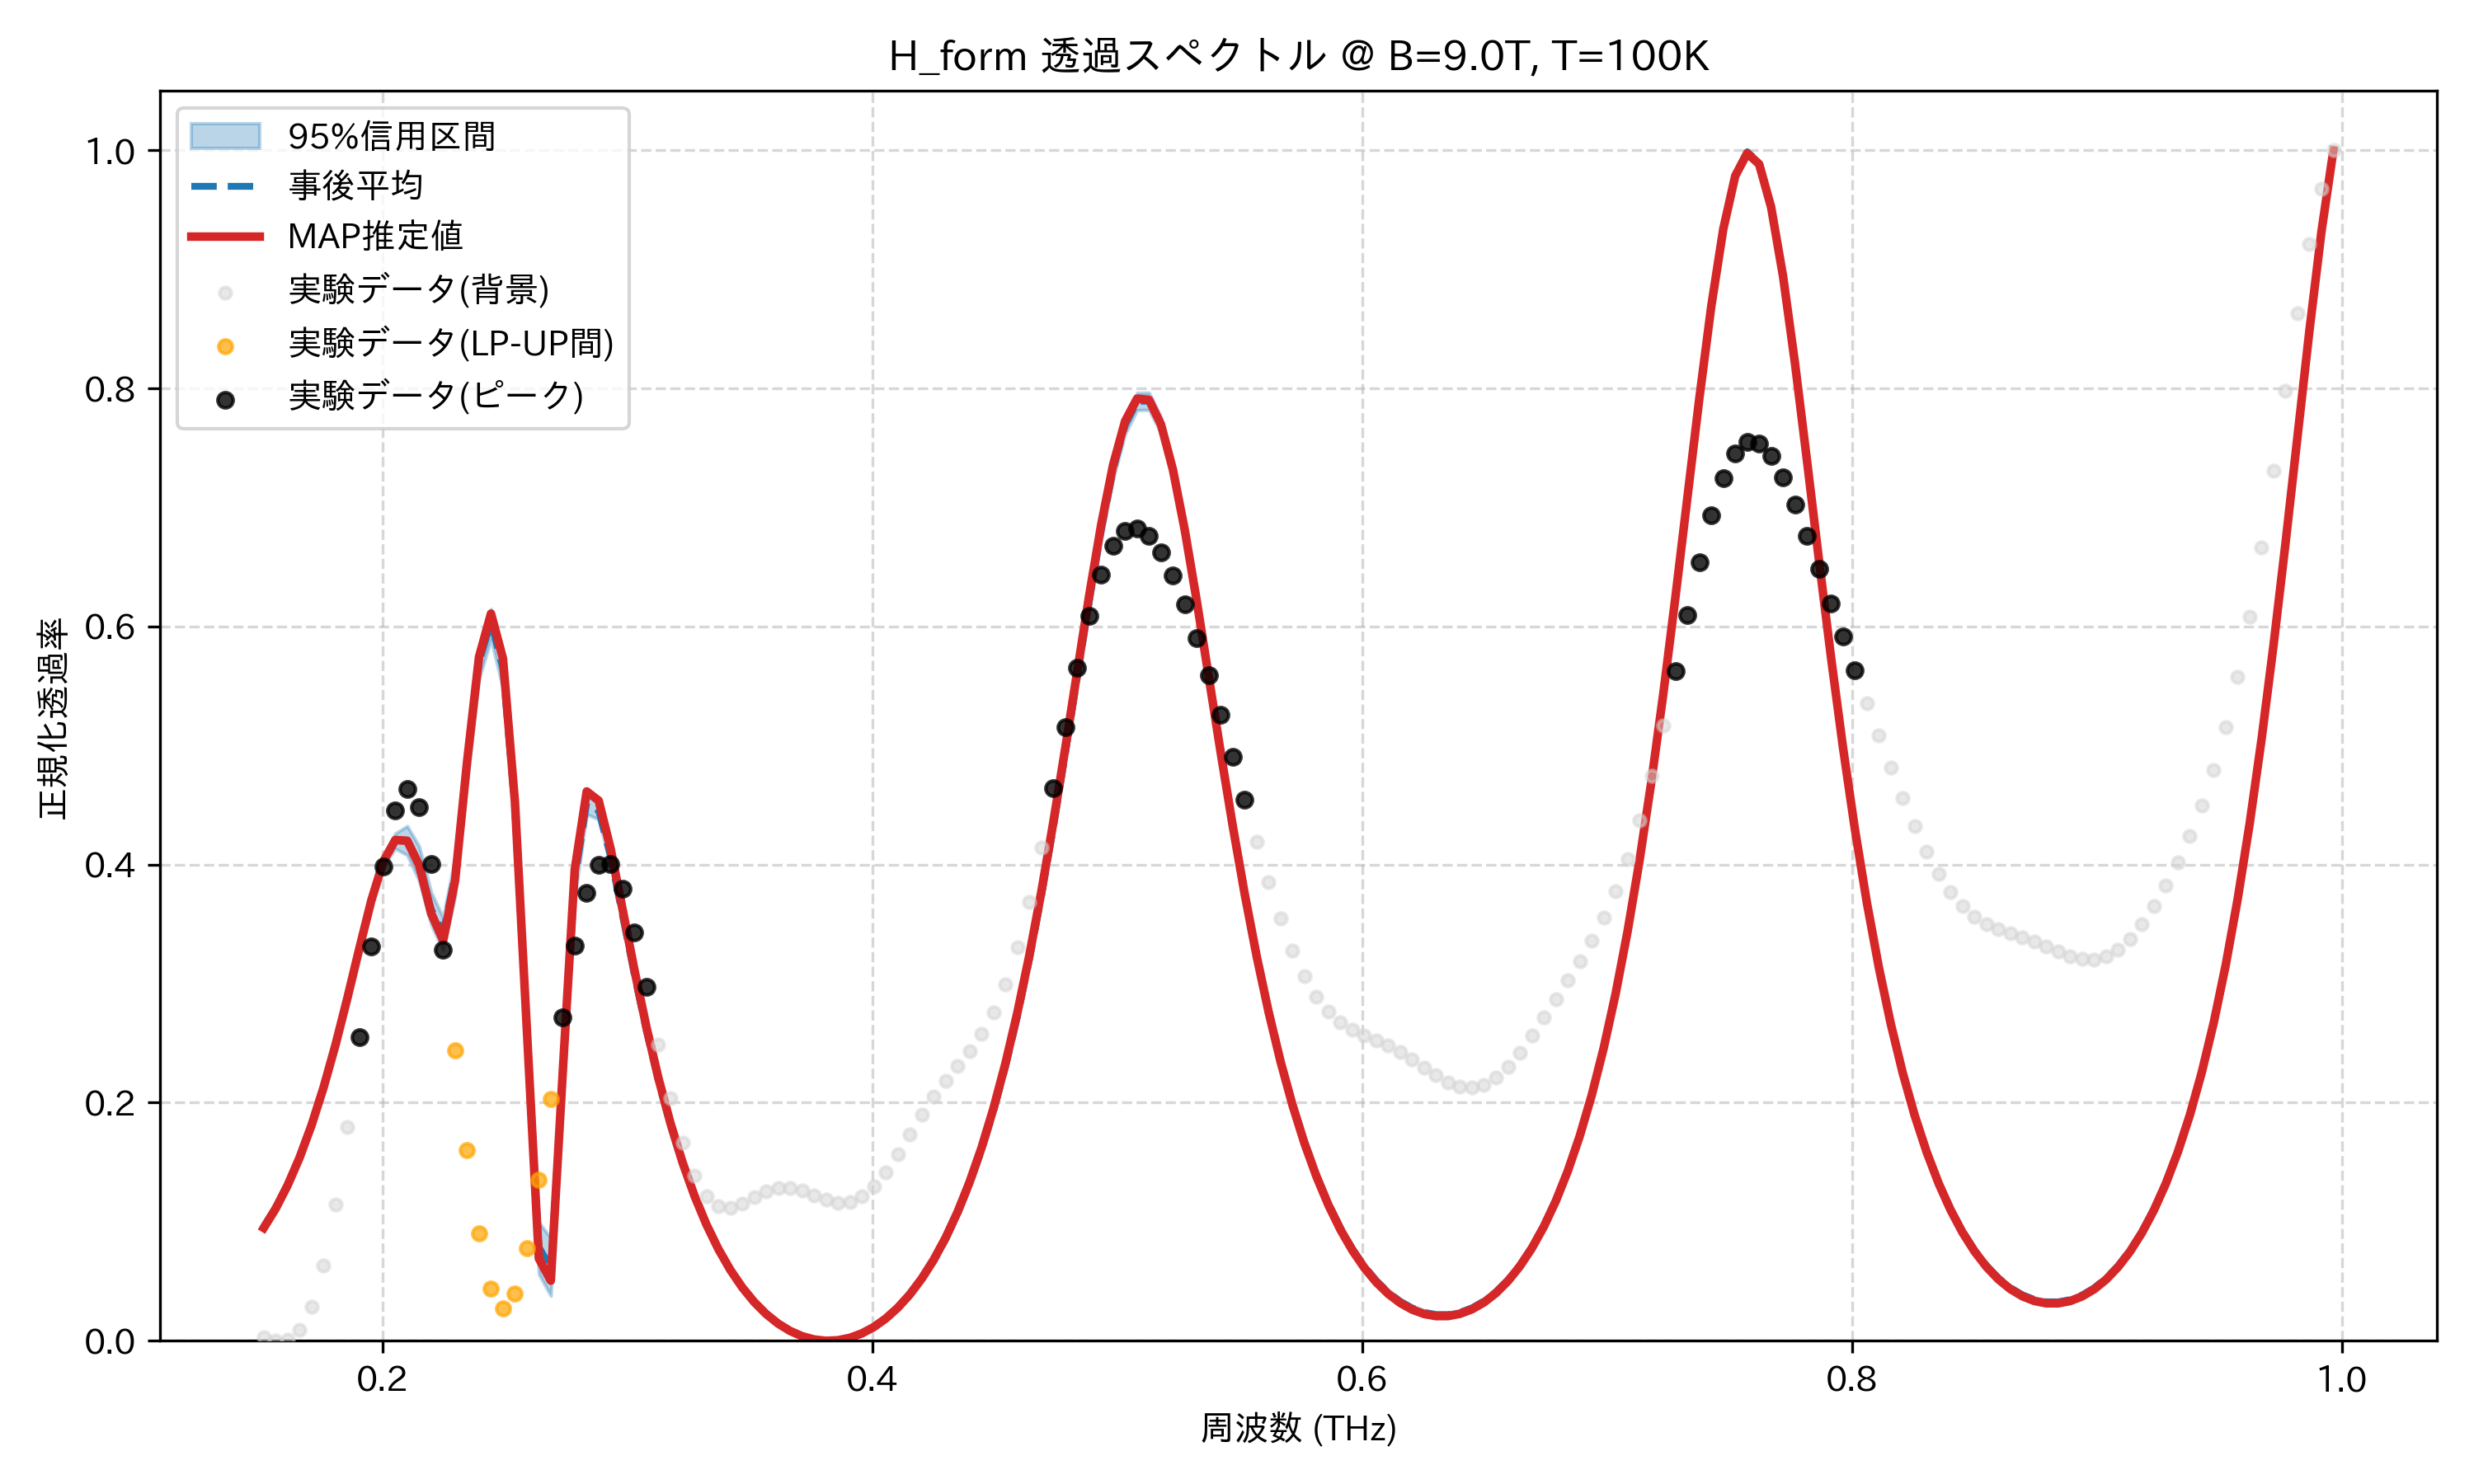

Source data for this figure (header and first rows):
frequency_thz, mean_transmission, map_transmission, lower_95, upper_95, observed_normalized
0.1514, 0.09587, 0.09477, 0.09444, 0.09756, 0.00278
0.1563, 0.1121, 0.111, 0.1107, 0.1138, 0.0
0.1612, 0.1316, 0.1306, 0.1302, 0.1334, 0.0009845
0.1661, 0.1548, 0.1538, 0.1533, 0.1566, 0.009217
0.171, 0.1819, 0.1811, 0.1802, 0.1839, 0.02888
0.1759, 0.2133, 0.2126, 0.2112, 0.2155, 0.06342
0.1808, 0.249, 0.2484, 0.2463, 0.2516, 0.1143
0.1856, 0.2883, 0.288, 0.2849, 0.2913, 0.1798
0.1905, 0.3297, 0.3297, 0.3256, 0.3332, 0.255
0.1954, 0.3697, 0.37, 0.3651, 0.3743, 0.3315
0.2003, 0.4021, 0.4026, 0.398, 0.4068, 0.3987
0.2052, 0.4201, 0.4206, 0.4134, 0.4262, 0.4457
0.2101, 0.4198, 0.42, 0.4079, 0.4324, 0.4636
0.2149, 0.4, 0.3993, 0.3861, 0.4153, 0.4481
0.2198, 0.3625, 0.359, 0.3493, 0.3768, 0.4006
0.2247, 0.3426, 0.3363, 0.328, 0.3556, 0.3286
0.2296, 0.3909, 0.3867, 0.3737, 0.4067, 0.2438
0.2345, 0.4858, 0.4863, 0.4697, 0.4993, 0.16
0.2394, 0.57, 0.5745, 0.556, 0.5819, 0.09024
0.2443, 0.6036, 0.6108, 0.5889, 0.6147, 0.04416
0.2491, 0.565, 0.5731, 0.5478, 0.5792, 0.02706
0.254, 0.4464, 0.4526, 0.4271, 0.4648, 0.03948
0.2589, 0.2606, 0.2606, 0.2374, 0.2814, 0.07781
0.2638, 0.07893, 0.06913, 0.05601, 0.09968, 0.1353
0.2687, 0.06098, 0.0505, 0.03776, 0.08622, 0.2031
0.2736, 0.2257, 0.2262, 0.2011, 0.2503, 0.2718
0.2785, 0.3875, 0.3957, 0.3721, 0.4057, 0.3322
0.2833, 0.4519, 0.4614, 0.4422, 0.4612, 0.3765
0.2882, 0.4454, 0.4537, 0.438, 0.4524, 0.3997
0.2931, 0.4065, 0.4132, 0.3993, 0.4127, 0.4001
0.298, 0.3569, 0.3623, 0.3505, 0.3623, 0.3796
0.3029, 0.3067, 0.3109, 0.301, 0.3111, 0.343
0.3078, 0.2598, 0.2631, 0.2553, 0.2634, 0.297
0.3127, 0.2178, 0.2204, 0.2142, 0.2207, 0.2485
0.3175, 0.1808, 0.1828, 0.178, 0.1831, 0.2035
0.3224, 0.1486, 0.1502, 0.1464, 0.1504, 0.1662
0.3273, 0.1208, 0.122, 0.119, 0.1222, 0.1386
0.3322, 0.09693, 0.09782, 0.09557, 0.09797, 0.1212
0.3371, 0.07651, 0.07716, 0.0755, 0.07729, 0.113
0.342, 0.05917, 0.05962, 0.05845, 0.05973, 0.1118
0.3468, 0.04456, 0.04486, 0.04407, 0.04494, 0.1153
0.3517, 0.03238, 0.03256, 0.03206, 0.03264, 0.1206
0.3566, 0.0224, 0.02249, 0.0222, 0.02257, 0.1256
0.3615, 0.01442, 0.01445, 0.0143, 0.01452, 0.1284
0.3664, 0.008292, 0.008281, 0.008219, 0.008366, 0.1285
0.3713, 0.003897, 0.003869, 0.003844, 0.003956, 0.1262
0.3762, 0.00115, 0.001127, 0.00112, 0.001189, 0.1223
0.381, 0.0, 0.0, 0.0, 0.0, 0.1185
0.3859, 0.0004212, 0.0004641, 0.0003642, 0.000465, 0.1162
0.3908, 0.002418, 0.002522, 0.002283, 0.002522, 0.1168
0.3957, 0.00602, 0.006207, 0.005788, 0.0062, 0.1211
0.4006, 0.01129, 0.01158, 0.01094, 0.01157, 0.1296
0.4055, 0.01831, 0.01872, 0.01782, 0.01871, 0.1417
0.4104, 0.02721, 0.02776, 0.02655, 0.02775, 0.1567
0.4152, 0.03814, 0.03886, 0.03729, 0.03884, 0.1732
0.4201, 0.05128, 0.0522, 0.0502, 0.05218, 0.1897
0.425, 0.06688, 0.06801, 0.06552, 0.068, 0.205
0.4299, 0.08519, 0.08657, 0.08354, 0.08654, 0.2187
0.4348, 0.1065, 0.1082, 0.1046, 0.1081, 0.2311
0.4397, 0.1313, 0.1332, 0.1289, 0.1332, 0.2435
... 114 more rows
